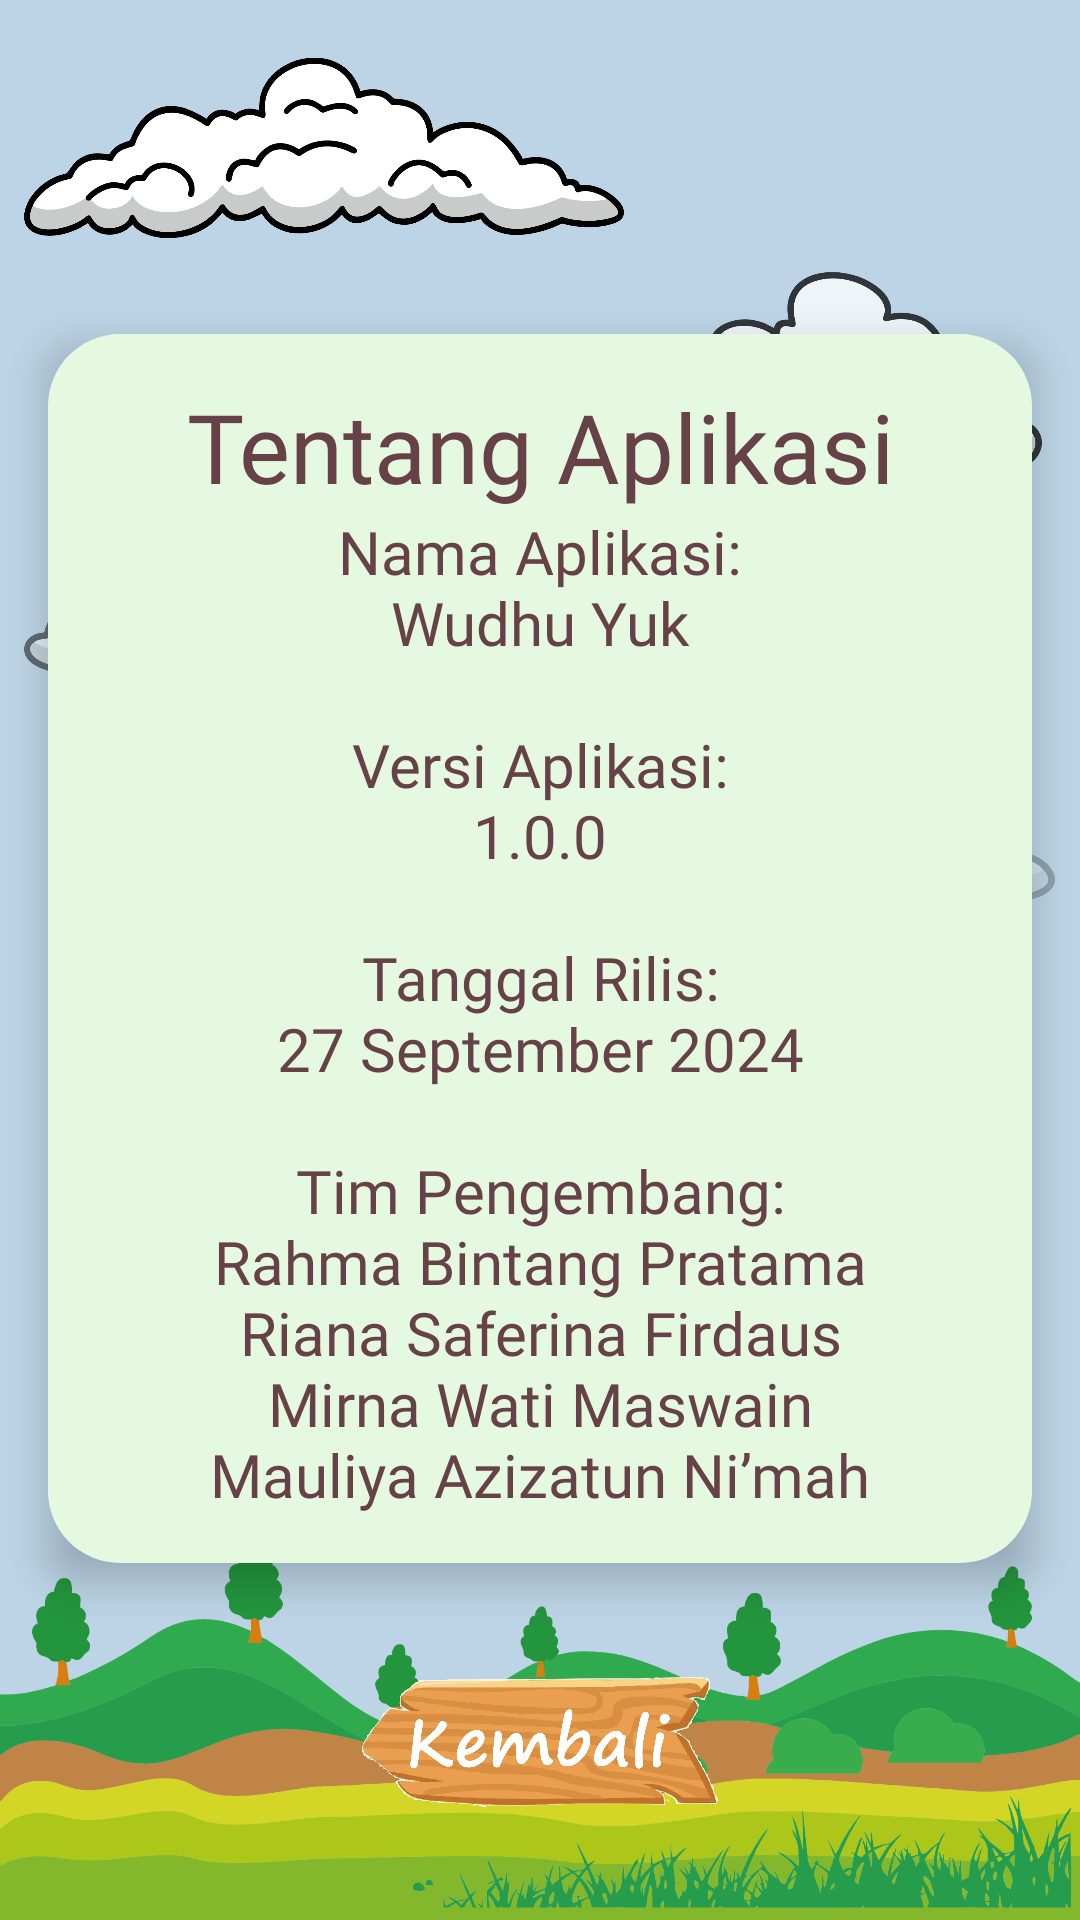

Reconstruct the res/layout file that produces this screen, plus the resources it refers to.
<!-- AndroidManifest.xml: application theme Theme.WudhuYuk -->
<!-- res/layout/activity_about.xml -->
<?xml version="1.0" encoding="utf-8"?>
<androidx.constraintlayout.widget.ConstraintLayout xmlns:android="http://schemas.android.com/apk/res/android"
    xmlns:app="http://schemas.android.com/apk/res-auto"
    xmlns:tools="http://schemas.android.com/tools"
    android:layout_width="match_parent"
    android:layout_height="match_parent"
    android:background="@color/beauBlue"
    tools:context=".ui.about.AboutActivity">

    <ImageView
        android:id="@+id/ivSun"
        android:layout_width="200dp"
        android:layout_height="0dp"
        android:layout_marginTop="-80dp"
        android:layout_marginEnd="-80dp"
        app:layout_constraintDimensionRatio="H,1:1"
        app:layout_constraintTop_toTopOf="parent"
        app:layout_constraintEnd_toEndOf="parent"
        android:src="@drawable/sun"
        android:contentDescription="@string/sun"
        android:alpha="1" />

    <ImageView
        android:id="@+id/ivCloud1"
        android:layout_width="200dp"
        android:layout_height="0dp"
        android:layout_marginTop="16dp"
        android:layout_marginStart="8dp"
        app:layout_constraintDimensionRatio="H,3:1"
        app:layout_constraintTop_toTopOf="parent"
        app:layout_constraintStart_toStartOf="parent"
        android:src="@drawable/cloud_1"
        android:contentDescription="@string/cloud_1"
        android:alpha="1" />

    <ImageView
        android:id="@+id/ivCloud2"
        android:layout_width="200dp"
        android:layout_height="0dp"
        android:layout_marginTop="8dp"
        app:layout_constraintDimensionRatio="H,3:1"
        app:layout_constraintTop_toBottomOf="@id/ivCloud1"
        app:layout_constraintEnd_toEndOf="parent"
        android:src="@drawable/cloud_2"
        android:contentDescription="@string/cloud_2"
        android:alpha="0.75" />

    <ImageView
        android:id="@+id/ivCloud3"
        android:layout_width="200dp"
        android:layout_height="0dp"
        android:layout_marginTop="8dp"
        android:layout_marginStart="8dp"
        app:layout_constraintDimensionRatio="H,3:1"
        app:layout_constraintTop_toBottomOf="@id/ivCloud2"
        app:layout_constraintStart_toStartOf="parent"
        android:src="@drawable/cloud_3"
        android:contentDescription="@string/cloud_3"
        android:alpha="0.5" />

    <ImageView
        android:id="@+id/ivCloud4"
        android:layout_width="200dp"
        android:layout_height="0dp"
        android:layout_marginTop="8dp"
        android:layout_marginEnd="8dp"
        app:layout_constraintDimensionRatio="H,3:1"
        app:layout_constraintTop_toBottomOf="@id/ivCloud3"
        app:layout_constraintEnd_toEndOf="parent"
        android:src="@drawable/cloud_4"
        android:contentDescription="@string/cloud_4"
        android:alpha="0.25" />

    <ImageView
        android:id="@+id/ivGround"
        android:layout_width="wrap_content"
        android:layout_height="wrap_content"
        app:layout_constraintBottom_toBottomOf="parent"
        app:layout_constraintStart_toStartOf="parent"
        app:layout_constraintEnd_toEndOf="parent"
        android:src="@drawable/ground"
        android:contentDescription="@string/ground"
        android:scaleType="fitCenter"
        android:adjustViewBounds="true"
        android:alpha="1" />

    <androidx.cardview.widget.CardView
        android:id="@+id/cardView"
        android:layout_width="match_parent"
        android:layout_height="wrap_content"
        android:layout_margin="16dp"
        app:cardBackgroundColor="@android:color/transparent"
        app:cardCornerRadius="16dp"
        app:cardElevation="8dp"
        app:layout_constraintBottom_toTopOf="@+id/ivGround"
        app:layout_constraintEnd_toEndOf="parent"
        app:layout_constraintStart_toStartOf="parent"
        app:layout_constraintTop_toBottomOf="@id/ivSun">

        <androidx.constraintlayout.widget.ConstraintLayout
            android:layout_width="match_parent"
            android:layout_height="wrap_content"
            android:background="@drawable/round_background">

            <TextView
                android:id="@+id/tvTentang"
                android:layout_width="match_parent"
                android:layout_height="wrap_content"
                android:layout_margin="16dp"
                android:fontFamily="@font/pacifico_regular"
                android:text="@string/tentang_aplikasi"
                android:textAlignment="center"
                android:textColor="@color/roseEbony"
                android:textSize="32sp"
                app:layout_constraintEnd_toEndOf="parent"
                app:layout_constraintStart_toStartOf="parent"
                app:layout_constraintTop_toTopOf="parent" />

            <TextView
                android:id="@+id/tvTentangField"
                android:layout_width="match_parent"
                android:layout_height="wrap_content"
                android:layout_marginStart="16dp"
                android:layout_marginEnd="16dp"
                android:layout_marginBottom="16dp"
                android:fontFamily="@font/josefin_sans_regular"
                android:text="@string/tentang_field"
                android:textColor="@color/roseEbony"
                android:textSize="20sp"
                android:textAlignment="center"
                android:justificationMode="inter_word"
                app:layout_constraintBottom_toBottomOf="parent"
                app:layout_constraintEnd_toEndOf="parent"
                app:layout_constraintStart_toStartOf="parent"
                app:layout_constraintTop_toBottomOf="@id/tvTentang" />

        </androidx.constraintlayout.widget.ConstraintLayout>
    </androidx.cardview.widget.CardView>

    <ImageView
        android:id="@+id/ivBack"
        android:layout_width="130dp"
        android:layout_height="0dp"
        app:layout_constraintDimensionRatio="H,3:1"
        app:layout_constraintTop_toBottomOf="@id/cardView"
        app:layout_constraintStart_toStartOf="parent"
        app:layout_constraintEnd_toEndOf="parent"
        app:layout_constraintBottom_toBottomOf="parent"
        android:src="@drawable/ic_back"
        android:contentDescription="@string/back"
        android:alpha="1" />
</androidx.constraintlayout.widget.ConstraintLayout>
<!-- resources referenced by this layout -->
<resources>
  <color name="beauBlue">#BCD4E6</color>
  <color name="roseEbony">#664147</color>
  <!-- drawable cloud_1: png bitmap (drawable, 98053 bytes) -->
  <!-- drawable cloud_2: png bitmap (drawable, 76901 bytes) -->
  <!-- drawable cloud_3: png bitmap (drawable, 84194 bytes) -->
  <!-- drawable cloud_4: png bitmap (drawable, 76965 bytes) -->
  <!-- drawable ground: png bitmap (drawable, 180941 bytes) -->
  <!-- drawable ic_back: png bitmap (drawable, 210666 bytes) -->
  <!-- drawable round_background (drawable) -->
  <?xml version="1.0" encoding="utf-8"?>
  <shape xmlns:android="http://schemas.android.com/apk/res/android"
      android:shape="rectangle">
      <solid android:color="@color/nyanza" />
      <corners android:radius="24dp" />
  </shape>
  <string name="back">Back</string>
  <string name="cloud_1">Cloud 1</string>
  <string name="cloud_2">Cloud 2</string>
  <string name="cloud_3">Cloud 3</string>
  <string name="cloud_4">Cloud 4</string>
  <string name="ground">Ground</string>
  <string name="sun">Sun</string>
  <string name="tentang_aplikasi">Tentang Aplikasi</string>
  <string name="tentang_field">Nama Aplikasi:\nWudhu Yuk\n\nVersi Aplikasi:\n1.0.0\n\nTanggal Rilis:\n27 September 2024\n\nTim Pengembang:\nRahma Bintang Pratama\nRiana Saferina Firdaus\nMirna Wati Maswain\nMauliya Azizatun Ni’mah</string>
  <style name="Theme.WudhuYuk" parent="Base.Theme.WudhuYuk" />
  <color name="nyanza">#E5F9E0</color>
  <style name="Base.Theme.WudhuYuk" parent="Theme.Material3.DayNight.NoActionBar">
          
          
          <item name="android:statusBarColor">@color/russet</item>
          <item name="colorPrimary">@color/roseEbony</item>
      </style>
  <color name="russet">#7B3E19</color>
</resources>
